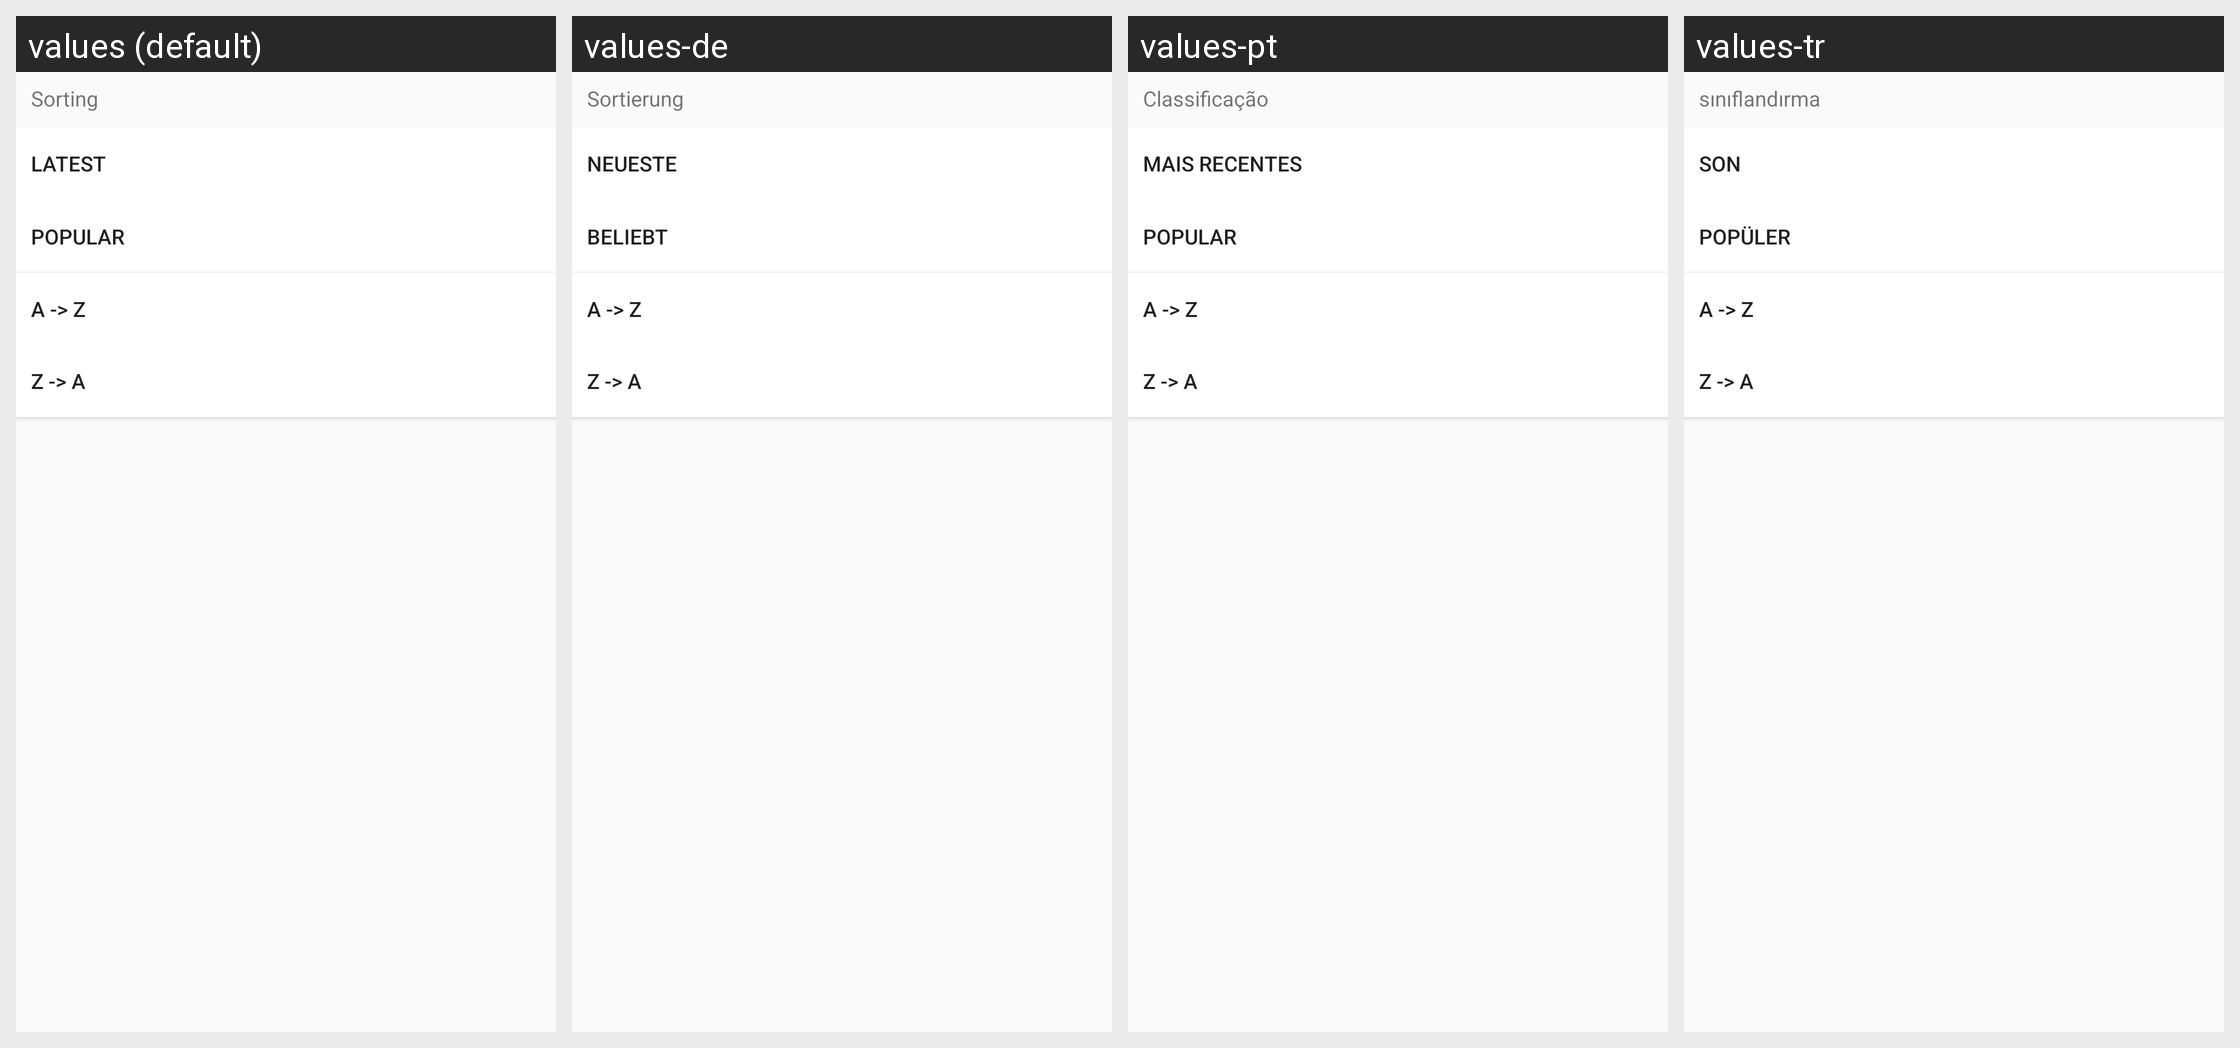

Translations of the strings shown on this Android screen, per locale in the grid:
Android screen res/layout/bottom_box_layout.xml rendered under 4 locales, left to right: values (default), values-de, values-pt, values-tr. Device: Nexus 5 (rendered at 1080×1920; each locale shown at half size, 540×960, under a caption strip naming it); theme Base.PSTheme.
Other locales in the repository, not shown: values-ar, values-es, values-fr, values-hi-rIN, values-in, values-it, values-ja, values-ko, values-ms, values-ru, values-th, values-zh.
Strings drawn on this screen, with the default value and each locale's value (text and hints the layout hard-codes, and strings that could not be matched under every locale, appear in the picture but are not listed):

popular__m_mun
  values: Popular
  values-de: Beliebt
  values-pt: Popular
  values-tr: Popüler

recent__m_mun
  values: Latest
  values-de: Neueste
  values-pt: Mais recentes
  values-tr: son

char_asc__m_mun
  values: A -> Z
  values-de: A -> Z
  values-pt: A -> Z
  values-tr: A -> Z

char_desc__m_mun
  values: Z -> A
  values-de: Z -> A
  values-pt: Z -> A
  values-tr: Z -> A

dialog__title_m_mun
  values: Sorting
  values-de: Sortierung
  values-pt: Classificação
  values-tr: sınıflandırma
